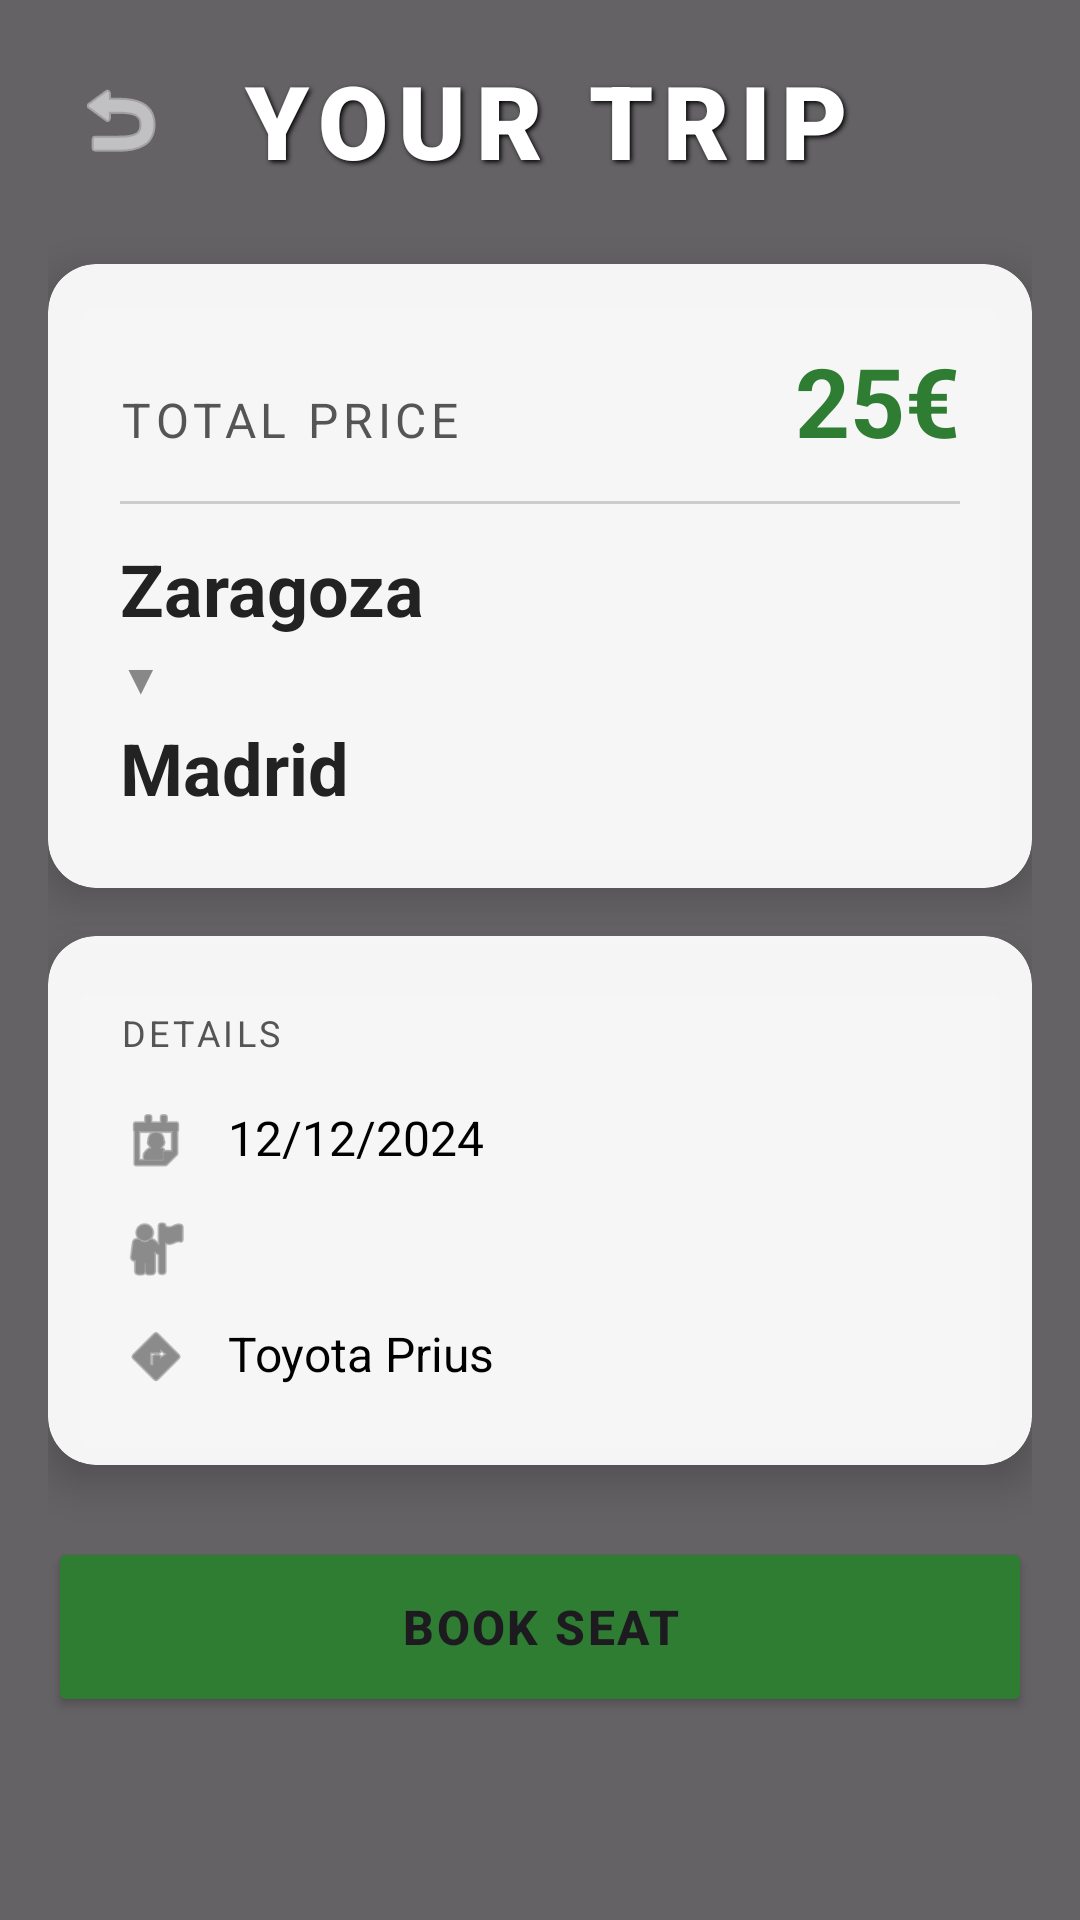

Produce the Android XML layout that renders to this screen, including the resource entries it uses.
<!-- AndroidManifest.xml: application theme Theme.ShareWayApp -->
<!-- res/layout/activity_trip_detail.xml -->
<?xml version="1.0" encoding="utf-8"?>
<androidx.constraintlayout.widget.ConstraintLayout
    xmlns:android="http://schemas.android.com/apk/res/android"
    xmlns:app="http://schemas.android.com/apk/res-auto"
    xmlns:tools="http://schemas.android.com/tools"
    android:layout_width="match_parent"
    android:layout_height="match_parent"
    android:fitsSystemWindows="true">

    <ImageView
        android:id="@+id/background_image"
        android:layout_width="match_parent"
        android:layout_height="match_parent"
        android:scaleType="centerCrop"
        android:src="@drawable/foggy_header"
        app:layout_constraintBottom_toBottomOf="parent"
        app:layout_constraintEnd_toEndOf="parent"
        app:layout_constraintStart_toStartOf="parent"
        app:layout_constraintTop_toTopOf="parent"
        tools:ignore="ContentDescription" />

    <View
        android:layout_width="match_parent"
        android:layout_height="match_parent"
        android:background="#99000000" />

    <androidx.core.widget.NestedScrollView
        android:layout_width="match_parent"
        android:layout_height="match_parent"
        android:fillViewport="true">

        <LinearLayout
            android:layout_width="match_parent"
            android:layout_height="wrap_content"
            android:orientation="vertical"
            android:padding="16dp">

            <androidx.constraintlayout.widget.ConstraintLayout
                android:layout_width="match_parent"
                android:layout_height="wrap_content"
                android:layout_marginBottom="24dp">

                <ImageButton
                    android:id="@+id/btn_back"
                    android:layout_width="48dp"
                    android:layout_height="48dp"
                    android:background="?attr/selectableItemBackgroundBorderless"
                    android:src="@android:drawable/ic_menu_revert"
                    app:tint="#FFFFFF"
                    app:layout_constraintStart_toStartOf="parent"
                    app:layout_constraintTop_toTopOf="parent"
                    app:layout_constraintBottom_toBottomOf="parent"
                    tools:ignore="ContentDescription" />

                <TextView
                    android:id="@+id/detail_title_text"
                    android:layout_width="wrap_content"
                    android:layout_height="wrap_content"
                    android:layout_marginStart="16dp"
                    android:fontFamily="sans-serif-black"
                    android:letterSpacing="0.1"
                    android:text="YOUR TRIP"
                    android:textColor="#FFFFFF"
                    android:textSize="34sp"
                    android:shadowColor="#000000"
                    android:shadowDx="2"
                    android:shadowDy="2"
                    android:shadowRadius="4"
                    app:layout_constraintBottom_toBottomOf="parent"
                    app:layout_constraintStart_toEndOf="@id/btn_back"
                    app:layout_constraintTop_toTopOf="parent" />
            </androidx.constraintlayout.widget.ConstraintLayout>

            <androidx.cardview.widget.CardView
                android:layout_width="match_parent"
                android:layout_height="wrap_content"
                android:layout_marginBottom="16dp"
                app:cardCornerRadius="16dp"
                app:cardElevation="8dp"
                app:cardBackgroundColor="#F0FFFFFF"> <LinearLayout
                android:layout_width="match_parent"
                android:layout_height="wrap_content"
                android:orientation="vertical"
                android:padding="24dp">

                <LinearLayout
                    android:layout_width="match_parent"
                    android:layout_height="wrap_content"
                    android:orientation="horizontal"
                    android:gravity="bottom">

                    <TextView
                        android:layout_width="0dp"
                        android:layout_height="wrap_content"
                        android:layout_weight="1"
                        android:text="TOTAL PRICE"
                        android:textSize="16sp"
                        android:textColor="#555555"
                        android:letterSpacing="0.1"/>

                    <TextView
                        android:id="@+id/detail_price"
                        android:layout_width="wrap_content"
                        android:layout_height="wrap_content"
                        android:text="25€"
                        android:textColor="#2E7D32"
                        android:textSize="32sp"
                        android:textStyle="bold" />
                </LinearLayout>

                <View
                    android:layout_width="match_parent"
                    android:layout_height="1dp"
                    android:layout_marginTop="12dp"
                    android:layout_marginBottom="12dp"
                    android:background="#CCCCCC" />

                <TextView
                    android:id="@+id/detail_origin"
                    android:layout_width="match_parent"
                    android:layout_height="wrap_content"
                    android:text="Zaragoza"
                    android:textSize="24sp"
                    android:textStyle="bold"
                    android:textColor="#222222"/>

                <TextView
                    android:layout_width="wrap_content"
                    android:layout_height="wrap_content"
                    android:text="▼"
                    android:textSize="14sp"
                    android:textColor="#888888"
                    android:layout_marginTop="4dp"
                    android:layout_marginBottom="4dp"/>

                <TextView
                    android:id="@+id/detail_destination"
                    android:layout_width="match_parent"
                    android:layout_height="wrap_content"
                    android:text="Madrid"
                    android:textSize="24sp"
                    android:textStyle="bold"
                    android:textColor="#222222"/>

            </LinearLayout>
            </androidx.cardview.widget.CardView>

            <androidx.cardview.widget.CardView
                android:layout_width="match_parent"
                android:layout_height="wrap_content"
                android:layout_marginBottom="24dp"
                app:cardCornerRadius="16dp"
                app:cardElevation="8dp"
                app:cardBackgroundColor="#F0FFFFFF">

                <LinearLayout
                    android:layout_width="match_parent"
                    android:layout_height="wrap_content"
                    android:orientation="vertical"
                    android:padding="24dp">

                    <TextView
                        android:layout_width="match_parent"
                        android:layout_height="wrap_content"
                        android:text="DETAILS"
                        android:textSize="12sp"
                        android:textColor="#555555"
                        android:letterSpacing="0.1"
                        android:layout_marginBottom="16dp"/>

                    <LinearLayout
                        android:layout_width="match_parent"
                        android:layout_height="wrap_content"
                        android:orientation="horizontal"
                        android:layout_marginBottom="12dp">
                        <ImageView
                            android:layout_width="24dp"
                            android:layout_height="24dp"
                            android:src="@android:drawable/ic_menu_my_calendar"
                            app:tint="#444444"
                            android:layout_marginEnd="12dp"/>
                        <TextView
                            android:id="@+id/detail_date"
                            android:layout_width="wrap_content"
                            android:layout_height="wrap_content"
                            android:text="12/12/2024"
                            android:textSize="16sp"
                            android:textColor="#000000"/>
                    </LinearLayout>

                    <LinearLayout
                        android:layout_width="match_parent"
                        android:layout_height="wrap_content"
                        android:orientation="horizontal"
                        android:layout_marginBottom="12dp">
                        <ImageView
                            android:layout_width="24dp"
                            android:layout_height="24dp"
                            android:src="@android:drawable/ic_menu_myplaces"
                            app:tint="#444444"
                            android:layout_marginEnd="12dp"/>
                        <TextView
                            android:id="@+id/detail_seats"
                            android:layout_width="wrap_content"
                            android:layout_height="wrap_content"
                            android:text=""
                            android:textSize="16sp"
                            android:textColor="#000000"/>
                    </LinearLayout>

                    <LinearLayout
                        android:layout_width="match_parent"
                        android:layout_height="wrap_content"
                        android:orientation="horizontal">
                        <ImageView
                            android:layout_width="24dp"
                            android:layout_height="24dp"
                            android:src="@android:drawable/ic_menu_directions"
                            app:tint="#444444"
                            android:layout_marginEnd="12dp"/>
                        <TextView
                            android:id="@+id/detail_transport"
                            android:layout_width="wrap_content"
                            android:layout_height="wrap_content"
                            android:text="Toyota Prius"
                            android:textSize="16sp"
                            android:textColor="#000000"/>
                    </LinearLayout>

                </LinearLayout>
            </androidx.cardview.widget.CardView>

            <Button
                android:id="@+id/btn_book"
                android:layout_width="match_parent"
                android:layout_height="60dp"
                android:text="BOOK SEAT"
                android:textSize="16sp"
                android:textStyle="bold"
                android:letterSpacing="0.05"
                app:cornerRadius="30dp"
                android:backgroundTint="#2E7D32"/>

        </LinearLayout>
    </androidx.core.widget.NestedScrollView>

</androidx.constraintlayout.widget.ConstraintLayout>
<!-- resources referenced by this layout -->
<resources>
  <style name="Theme.ShareWayApp" parent="Base.Theme.ShareWayApp" />
  <style name="Base.Theme.ShareWayApp" parent="Theme.Material3.DayNight.NoActionBar">
          
          
      </style>
</resources>
